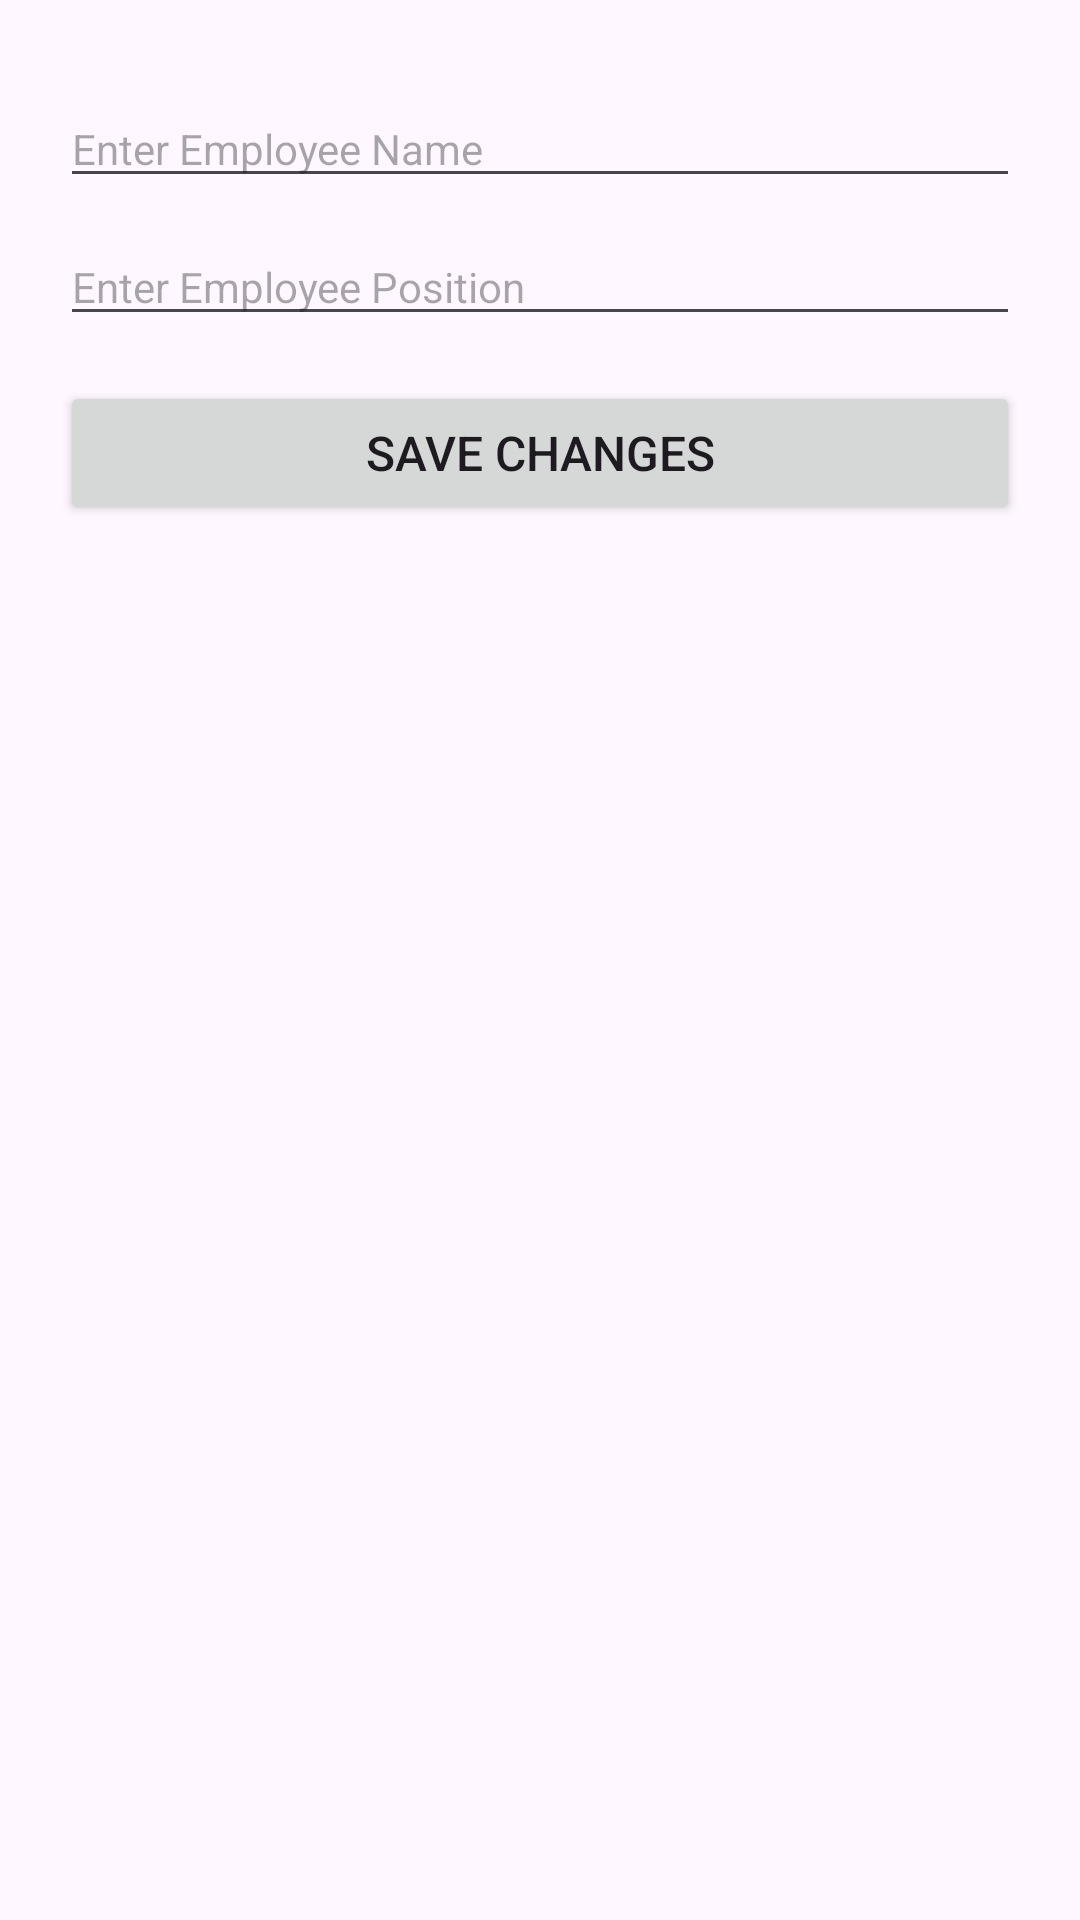

Write the Android layout XML for this screen, with the resource values it uses.
<!-- AndroidManifest.xml: application theme Theme.MVVMArchitectureCRUD -->
<!-- res/layout/activity_edit_employee.xml -->
<?xml version="1.0" encoding="utf-8"?>
<LinearLayout xmlns:android="http://schemas.android.com/apk/res/android"
    xmlns:app="http://schemas.android.com/apk/res-auto"
    xmlns:tools="http://schemas.android.com/tools"
    android:id="@+id/main"
    android:layout_width="match_parent"
    android:layout_height="match_parent"
    android:orientation="vertical"
    tools:context=".view.EditEmployeeActivity">

    <EditText
        android:id="@+id/editEmployeeName"
        android:layout_width="match_parent"
        android:layout_height="wrap_content"
        android:hint="Enter Employee Name"
        android:inputType="textPersonName"
        android:textSize="14dp"
        android:layout_marginStart="20dp"
        android:layout_marginEnd="20dp"
        android:layout_marginTop="30dp" />

    <EditText
        android:id="@+id/editEmployeePosition"
        android:layout_width="match_parent"
        android:layout_height="wrap_content"
        android:hint="Enter Employee Position"
        android:inputType="text"
        android:textSize="14dp"
        android:layout_marginStart="20dp"
        android:layout_marginEnd="20dp"
        android:layout_marginTop="10dp" />

    <Button
        android:id="@+id/saveEmployeeButton"
        android:layout_width="match_parent"
        android:layout_height="wrap_content"
        android:layout_marginTop="15dp"
        android:text="Save Changes"
        android:padding="12dp"
        android:textSize="16sp"
        android:layout_marginStart="20dp"
        android:layout_marginEnd="20dp"/>

</LinearLayout>
<!-- resources referenced by this layout -->
<resources>
  <style name="Theme.MVVMArchitectureCRUD" parent="Base.Theme.MVVMArchitectureCRUD" />
  <style name="Base.Theme.MVVMArchitectureCRUD" parent="Theme.Material3.DayNight.NoActionBar">
          
          
      </style>
</resources>
